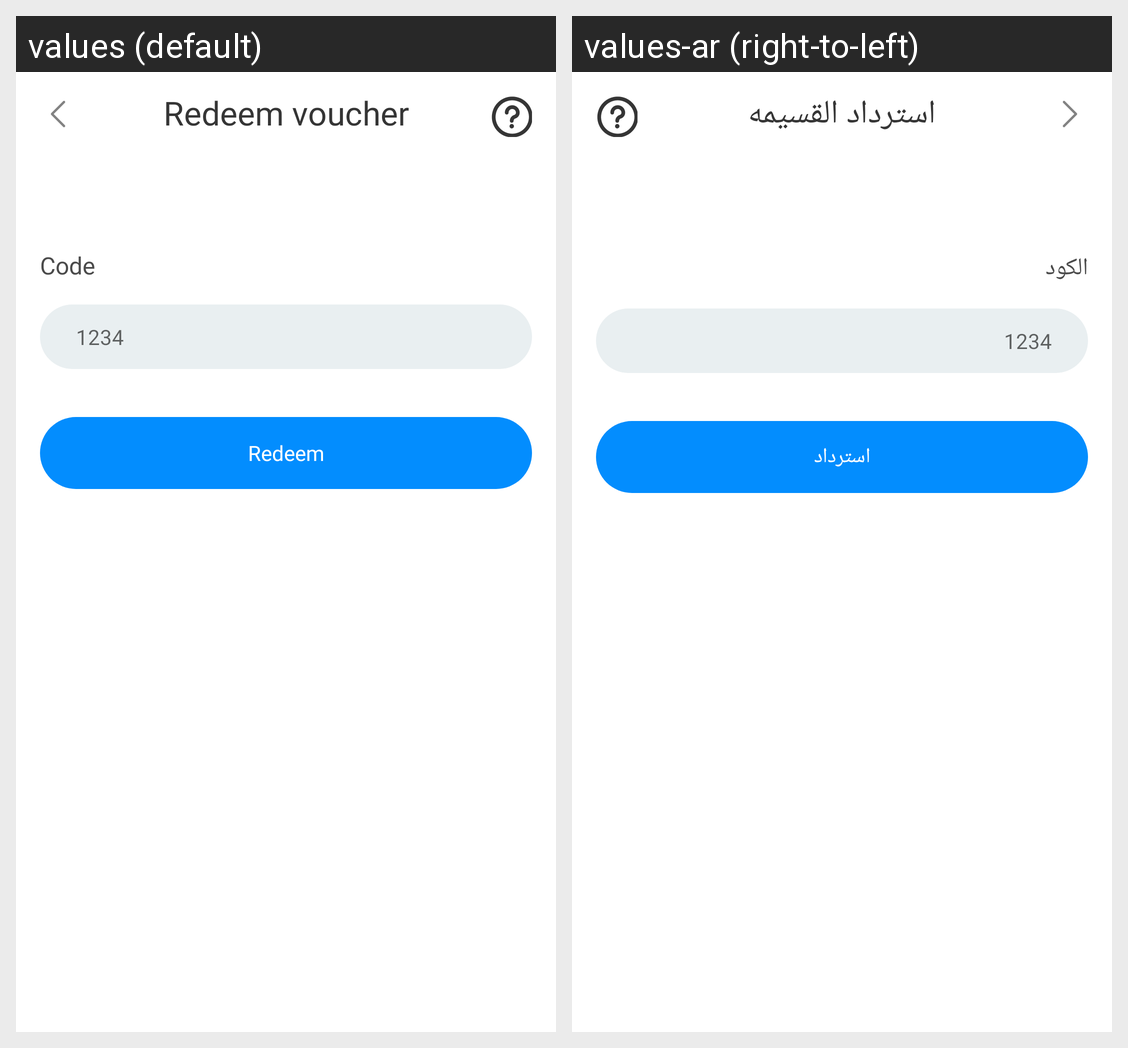

Locale-by-locale string values for the Android screen shown in this grid:
Android screen res/layout/home_fragment_redeem_voucher.xml rendered under 2 locales, left to right: values (default), values-ar (right-to-left). Device: Nexus 5 (rendered at 1080×1920; each locale shown at half size, 540×960, under a caption strip naming it); theme AppTheme.
Strings drawn on this screen, with the default value and each locale's value (text and hints the layout hard-codes, and strings that could not be matched under every locale, appear in the picture but are not listed):

text_redeem_voucher
  values: Redeem voucher
  values-ar: استرداد القسيمه

text_code
  values: Code
  values-ar: الكود

dummy_card_no
  values: 1234
  values-ar: 1234

text_redeem
  values: Redeem
  values-ar: استرداد
